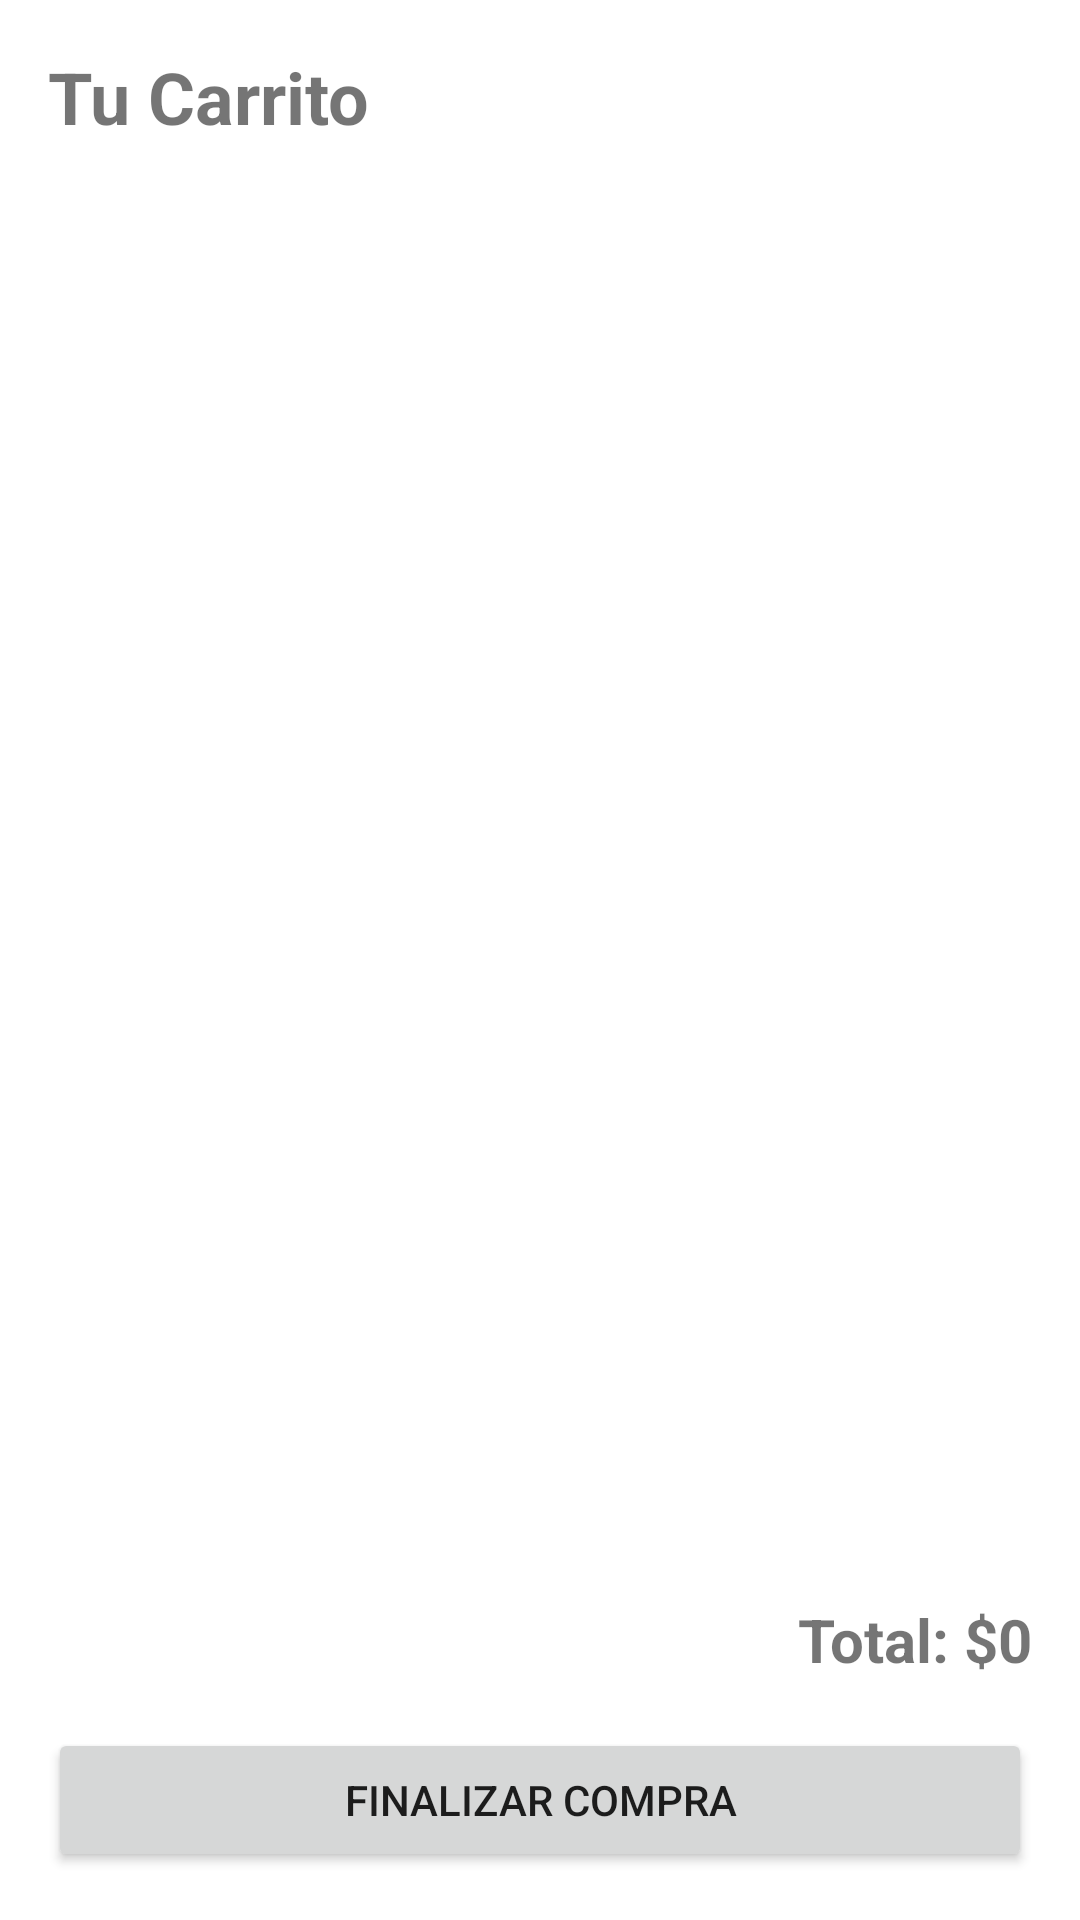

Write the Android layout XML for this screen, with the resource values it uses.
<!-- AndroidManifest.xml: application theme Theme.XanoStoreGym -->
<!-- res/layout/fragment_cart.xml -->
<?xml version="1.0" encoding="utf-8"?>
<LinearLayout xmlns:android="http://schemas.android.com/apk/res/android"
    android:layout_width="match_parent"
    android:layout_height="match_parent"
    android:orientation="vertical"
    android:padding="16dp">

    <TextView
        android:text="Tu Carrito"
        android:textSize="24sp"
        android:textStyle="bold"
        android:layout_marginBottom="16dp"
        android:layout_width="wrap_content"
        android:layout_height="wrap_content"/>

    <androidx.recyclerview.widget.RecyclerView
        android:id="@+id/rvCart"
        android:layout_width="match_parent"
        android:layout_height="0dp"
        android:layout_weight="1"
        android:layout_marginTop="10dp"/>

    <TextView
        android:id="@+id/tvTotal"
        android:text="Total: $0"
        android:textSize="20sp"
        android:textStyle="bold"
        android:layout_gravity="end"
        android:layout_width="wrap_content"
        android:layout_height="wrap_content"
        android:layout_marginBottom="16dp"/>

    <Button
        android:id="@+id/btnCheckout"
        android:text="Finalizar Compra"
        android:layout_width="match_parent"
        android:layout_height="wrap_content"/>
</LinearLayout>
<!-- resources referenced by this layout -->
<resources>
  <style name="Theme.XanoStoreGym" parent="Theme.MaterialComponents.DayNight.NoActionBar">
          <item name="colorPrimary">@color/purple_500</item>
          <item name="colorPrimaryVariant">@color/purple_700</item>
          <item name="colorOnPrimary">@color/white</item>
          <item name="colorSecondary">@color/teal_200</item>
          <item name="colorSecondaryVariant">@color/teal_700</item>
          <item name="colorOnSecondary">@color/black</item>
          <item name="android:statusBarColor">?attr/colorPrimaryVariant</item>
      </style>
  <!-- not gathered from this repository: default colours our renderer supplied (Android Studio template values) -->
  <color name="purple_500">#FF6200EE</color>
  <color name="purple_700">#FF3700B3</color>
  <color name="teal_200">#FF03DAC5</color>
  <color name="teal_700">#FF018786</color>
  <color name="black">#FF000000</color>
  <color name="white">#FFFFFFFF</color>
</resources>
